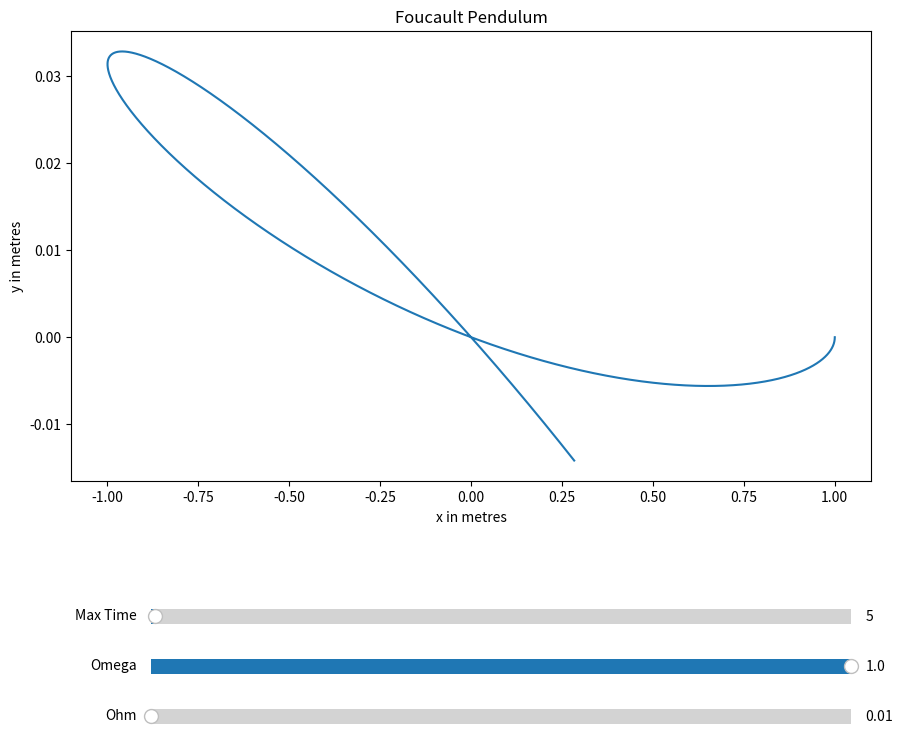

Recreate this plot in Python.
# Imports
import numpy as np
import matplotlib.pyplot as plt
import matplotlib.widgets as widgets

# Define figure, axes and sliders
fig = plt.figure(figsize=(10, 10))
ax = plt.axes([0.1, 0.45, 0.8, 0.45])
sliders_handle = [] 

time_ax = plt.axes([0.18, 0.3, 0.7, 0.03])
sliders_handle.append(widgets.Slider(time_ax, 'Max Time', 0, 1000, valinit = 5.0))
omega_ax = plt.axes([0.18, 0.25, 0.7, 0.03])
sliders_handle.append(widgets.Slider(omega_ax, 'Omega', 0.1, 1, valinit = 1))
ohm_ax = plt.axes([0.18, 0.2, 0.7, 0.03])
sliders_handle.append(widgets.Slider(ohm_ax, 'Ohm', 0.01, 1, valinit = 0.01))

#Define the parametric functions
def x(t, omega, ohm):
    return np.cos(ohm * t) * np.cos((omega * np.sqrt((1 + (ohm ** 2)) / (omega ** 2))) * t)
def y(t, omega, ohm):
    return -1 * np.sin(ohm * t) * np.cos((omega * np.sqrt((1 + (ohm ** 2)) / (omega ** 2))) * t)

# Define a slider_callback for our sliders
def slider_callback(event):
    ax.clear()
    time =  sliders_handle[0].val
    omega = sliders_handle[1].val
    ohm = sliders_handle[2].val
    plot(time, omega, ohm)

# Define a plotting function
def plot(time, omega, ohm):
    t = np.linspace(0, time, 5000)
    ax.set_xlabel("x in metres")
    ax.set_ylabel("y in metres")
    ax.set_title("Foucault Pendulum")
    #ax.set_ylim(-0.5,0.5)
    ax.plot(x(t,omega,ohm),y(t,omega,ohm))
    plt.show()
    
# Add callback to sliders now we have written the slider_callback
for slider_handle in sliders_handle:
    slider_handle.on_changed(slider_callback)
    
plot(5, 1, 0.01)
